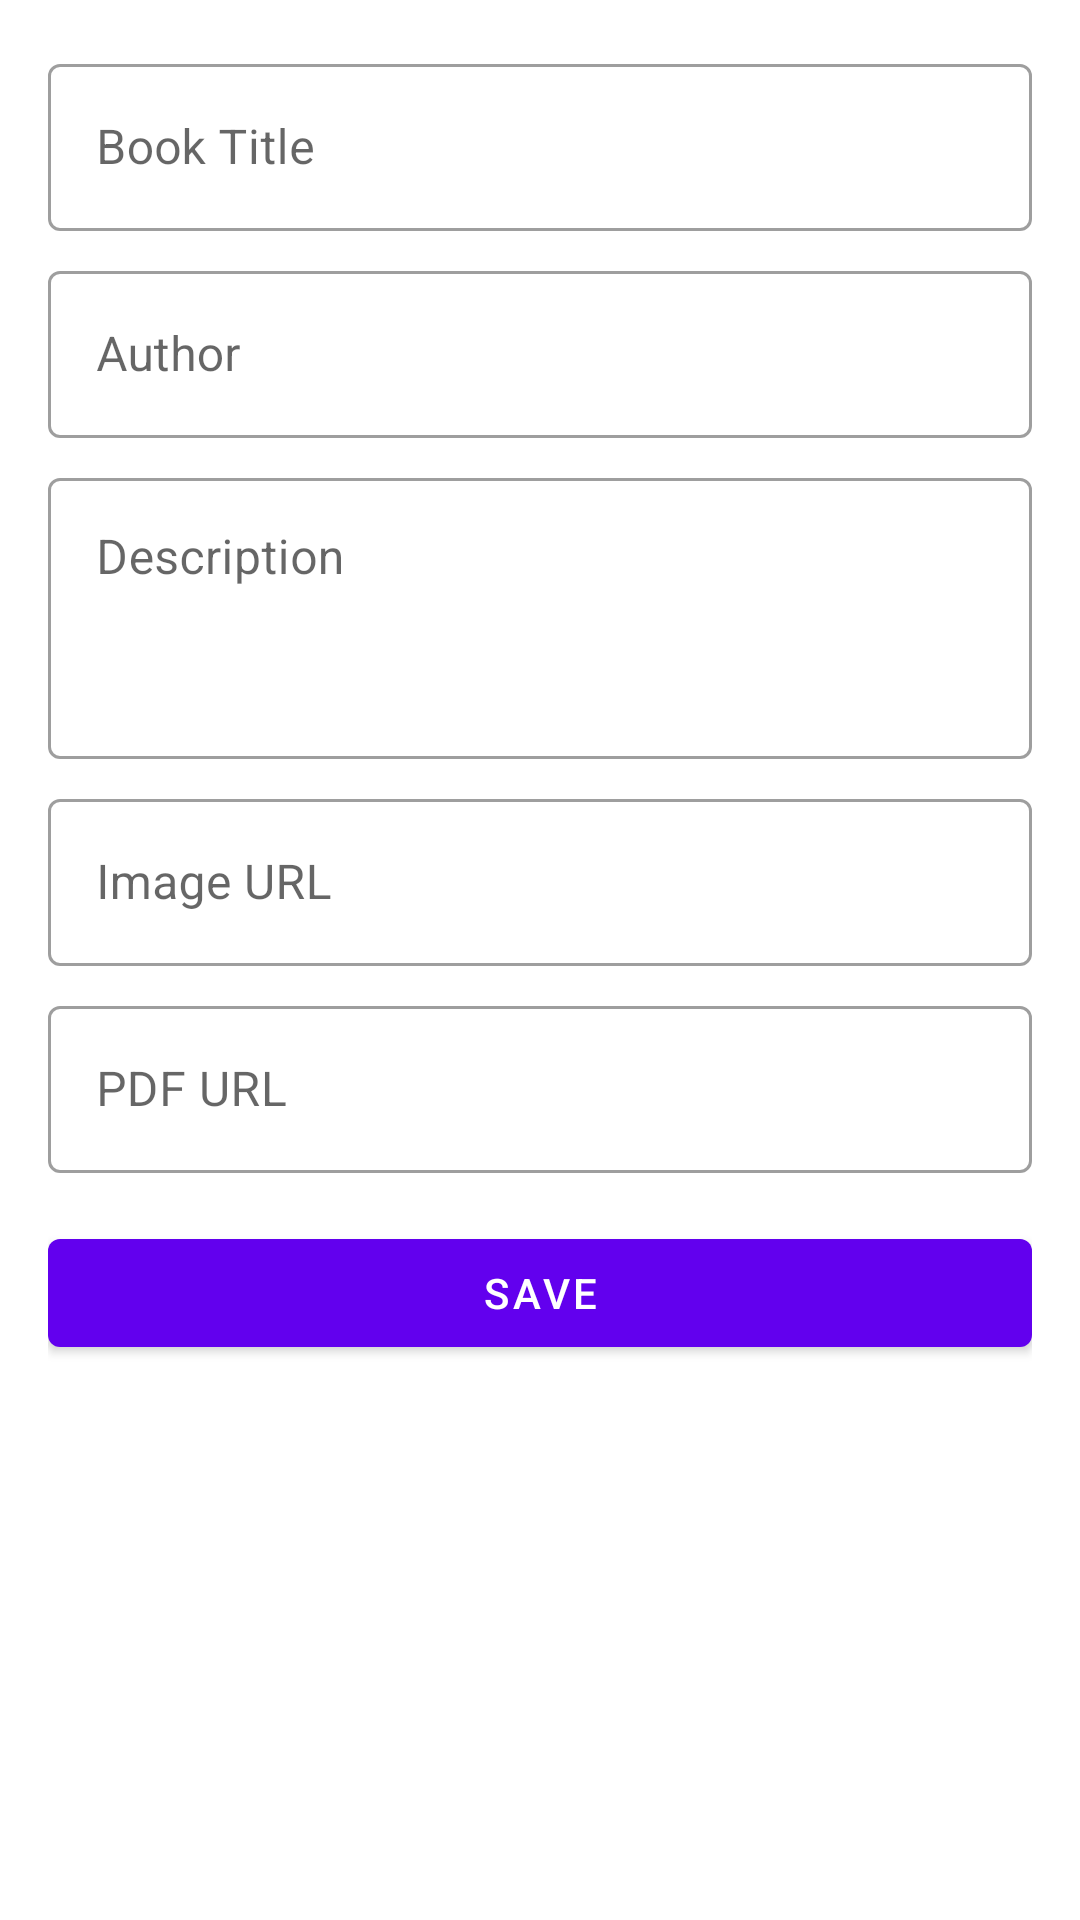

Reconstruct the res/layout file that produces this screen, plus the resources it refers to.
<!-- AndroidManifest.xml: activity theme Theme.MyBooks -->
<!-- res/layout/activity_add_book.xml -->
<?xml version="1.0" encoding="utf-8"?>
<ScrollView xmlns:android="http://schemas.android.com/apk/res/android"
    xmlns:app="http://schemas.android.com/apk/res-auto"
    android:layout_width="match_parent"
    android:layout_height="match_parent">

    <LinearLayout
        android:layout_width="match_parent"
        android:layout_height="wrap_content"
        android:orientation="vertical"
        android:padding="16dp">

        <com.google.android.material.textfield.TextInputLayout
            android:layout_width="match_parent"
            android:layout_height="wrap_content"
            android:layout_marginBottom="8dp"
            android:hint="@string/book_title"
            style="@style/Widget.MaterialComponents.TextInputLayout.OutlinedBox">

            <com.google.android.material.textfield.TextInputEditText
                android:id="@+id/titleEditText"
                android:layout_width="match_parent"
                android:layout_height="wrap_content"
                android:inputType="text"
                android:maxLines="1" />
        </com.google.android.material.textfield.TextInputLayout>

        <com.google.android.material.textfield.TextInputLayout
            android:layout_width="match_parent"
            android:layout_height="wrap_content"
            android:layout_marginBottom="8dp"
            android:hint="@string/author"
            style="@style/Widget.MaterialComponents.TextInputLayout.OutlinedBox">

            <com.google.android.material.textfield.TextInputEditText
                android:id="@+id/authorEditText"
                android:layout_width="match_parent"
                android:layout_height="wrap_content"
                android:inputType="text"
                android:maxLines="1" />
        </com.google.android.material.textfield.TextInputLayout>

        <com.google.android.material.textfield.TextInputLayout
            android:layout_width="match_parent"
            android:layout_height="wrap_content"
            android:layout_marginBottom="8dp"
            android:hint="@string/description"
            style="@style/Widget.MaterialComponents.TextInputLayout.OutlinedBox">

            <com.google.android.material.textfield.TextInputEditText
                android:id="@+id/descriptionEditText"
                android:layout_width="match_parent"
                android:layout_height="wrap_content"
                android:inputType="textMultiLine"
                android:minLines="3"
                android:gravity="top" />
        </com.google.android.material.textfield.TextInputLayout>

        <com.google.android.material.textfield.TextInputLayout
            android:layout_width="match_parent"
            android:layout_height="wrap_content"
            android:layout_marginBottom="8dp"
            android:hint="Image URL"
            style="@style/Widget.MaterialComponents.TextInputLayout.OutlinedBox">

            <com.google.android.material.textfield.TextInputEditText
                android:id="@+id/imageUrlEditText"
                android:layout_width="match_parent"
                android:layout_height="wrap_content"
                android:inputType="textUri"
                android:maxLines="1" />
        </com.google.android.material.textfield.TextInputLayout>

        <com.google.android.material.textfield.TextInputLayout
            android:layout_width="match_parent"
            android:layout_height="wrap_content"
            android:layout_marginBottom="16dp"
            android:hint="PDF URL"
            style="@style/Widget.MaterialComponents.TextInputLayout.OutlinedBox">

            <com.google.android.material.textfield.TextInputEditText
                android:id="@+id/pdfUrlEditText"
                android:layout_width="match_parent"
                android:layout_height="wrap_content"
                android:inputType="textUri"
                android:maxLines="1" />
        </com.google.android.material.textfield.TextInputLayout>

        <com.google.android.material.button.MaterialButton
            android:id="@+id/saveButton"
            android:layout_width="match_parent"
            android:layout_height="wrap_content"
            android:text="@string/save"
            android:layout_marginBottom="8dp" />

        <com.google.android.material.button.MaterialButton
            android:id="@+id/deleteButton"
            android:layout_width="match_parent"
            android:layout_height="wrap_content"
            android:text="@string/delete"
            style="@style/Widget.MaterialComponents.Button.OutlinedButton"
            android:visibility="gone" />

    </LinearLayout>
</ScrollView>
<!-- resources referenced by this layout -->
<resources>
  <string name="author">Author</string>
  <string name="book_title">Book Title</string>
  <string name="delete">Delete</string>
  <string name="description">Description</string>
  <string name="save">Save</string>
  <style name="Theme.MyBooks" parent="Theme.MaterialComponents.DayNight.DarkActionBar">
          
          <item name="colorPrimary">@color/purple_500</item>
          <item name="colorPrimaryVariant">@color/purple_700</item>
          <item name="colorOnPrimary">@color/white</item>
          
          <item name="colorSecondary">@color/teal_200</item>
          <item name="colorSecondaryVariant">@color/teal_700</item>
          <item name="colorOnSecondary">@color/black</item>
          
          <item name="android:statusBarColor">?attr/colorPrimaryVariant</item>
      </style>
  <!-- not gathered from this repository: default colours our renderer supplied (Android Studio template values) -->
  <color name="purple_500">#FF6200EE</color>
  <color name="purple_700">#FF3700B3</color>
  <color name="teal_200">#FF03DAC5</color>
  <color name="teal_700">#FF018786</color>
  <color name="black">#FF000000</color>
  <color name="white">#FFFFFFFF</color>
</resources>
